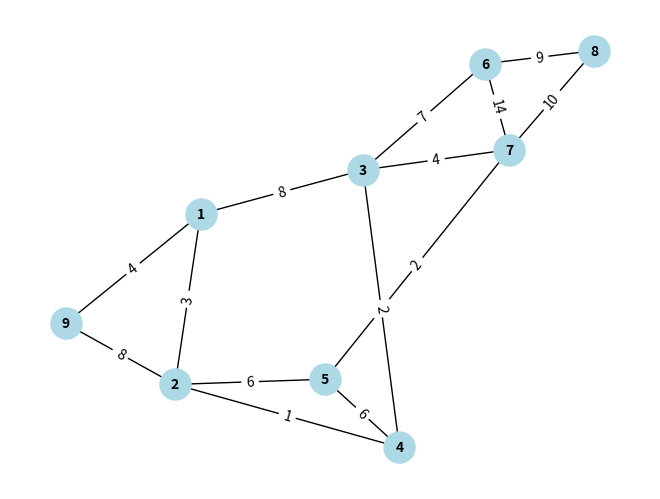
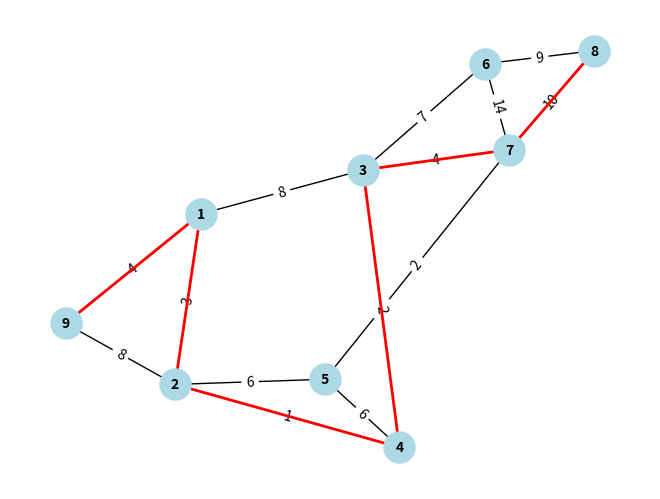

Generate these figures, in order, with matplotlib:
import networkx as nx
import matplotlib.pyplot as plt
s = [9, 9, 1, 1, 3, 3, 3, 2, 2, 5, 5, 7, 7, 8]  # 起始节点
t = [1, 2, 2, 3, 4, 6, 7, 4, 5, 4, 7, 6, 8, 6]  # 终止节点
w = [4, 8, 3, 8, 2, 7, 4, 1, 6, 6, 2, 14, 10, 9]  # 边的权重
# 创建一个带权图 G
G=nx.Graph()
# 向图中添加边
for i in range(len(s)):
    G.add_edge(s[i], t[i],weight=w[i])
# 绘制图 G 并显示边的权重
pos = nx.spring_layout(G)  # 选择布局方式
labels = nx.get_edge_attributes(G,'weight')
nx.draw(G, pos, with_labels=True, node_size=500, node_color='lightblue', font_size=10, font_weight='bold')
nx.draw_networkx_edge_labels(G, pos, edge_labels=labels)
plt.show()
# 使用 shortest_path 计算从节点 9 到节点 8 的最短路径及其距离
P=nx.shortest_path(G,source=9,target=8,weight='weight')
d=nx.shortest_path_length(G,source=9,target=8,weight='weight')
print("Shortest path from 9 to 8:", P)
print("Distance:", d)
# 在图 G 中高亮显示最短路径
nx.draw(G, pos, with_labels=True, node_size=500, node_color='lightblue', font_size=10, font_weight='bold')
nx.draw_networkx_edge_labels(G, pos, edge_labels=labels)
nx.draw_networkx_edges(G, pos, edgelist=list(zip(P, P[1:])), edge_color='r', width=2)
plt.show()
# 计算图 G 中所有节点之间的最短路径距离
D = dict(nx.all_pairs_dijkstra_path_length(G, weight='weight'))
print("Distances matrix:", D)
# 输出节点 1 和 2 之间的最短路径
print("Distance between 1 and 2:", D[1][2])

# 输出节点 9 和 4 之间的最短路径
print("Distance between 9 and 4:", D[9][4])

# 寻找图 G 中距离节点 2 距离不超过 10 的所有节点
nearest_nodes = nx.single_source_dijkstra_path_length(G, 2, cutoff=10, weight='weight')
print("Nodes within distance 10 from node 2:", nearest_nodes)
